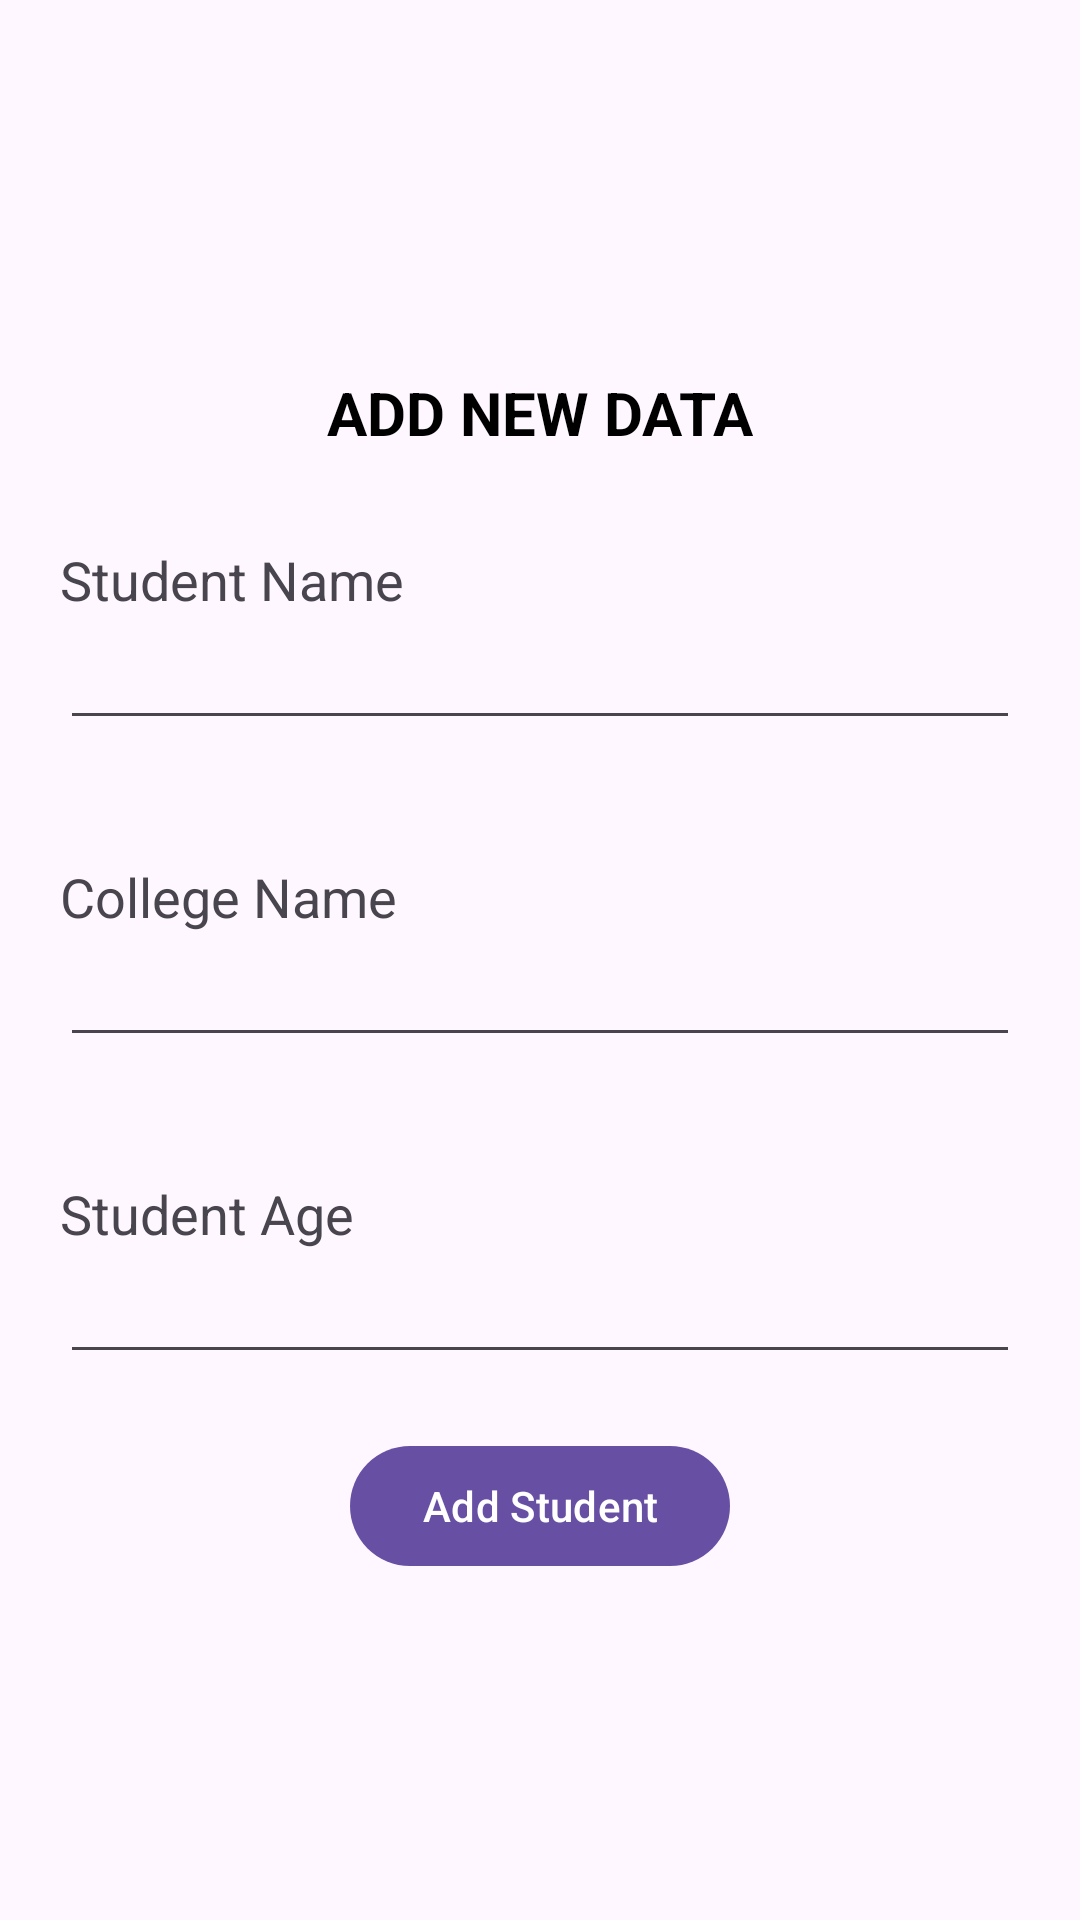

The Android layout XML behind this screen, and the referenced resources:
<!-- AndroidManifest.xml: application theme Theme.Androidfirebaseseries -->
<!-- res/layout/formscreen.xml -->
<?xml version="1.0" encoding="utf-8"?>
<LinearLayout xmlns:android="http://schemas.android.com/apk/res/android"
    android:orientation="vertical"
    android:gravity="center"
    android:layout_width="match_parent"
    android:layout_height="match_parent">

    <TextView
        android:layout_width="wrap_content"
        android:layout_height="wrap_content"
        android:text="ADD NEW DATA"
        android:padding="10sp"
        android:textColor="@color/black"
        android:textSize="20sp"
        android:textStyle="bold" />

    <LinearLayout
        android:orientation="vertical"
        android:padding="20sp"
        android:layout_width="match_parent"
        android:layout_height="wrap_content">

        <TextView
            android:layout_width="wrap_content"
            android:layout_height="wrap_content"
            android:textSize="18sp"
            android:text="Student Name" />

        <EditText
            android:id="@+id/etStudentName"
            android:layout_width="match_parent"
            android:layout_height="wrap_content" />

    </LinearLayout>

    <LinearLayout
        android:orientation="vertical"
        android:padding="20sp"
        android:layout_width="match_parent"
        android:layout_height="wrap_content">

        <TextView
            android:layout_width="wrap_content"
            android:layout_height="wrap_content"
            android:textSize="18sp"
            android:text="College Name" />

        <EditText
            android:id="@+id/etCollegeName"
            android:layout_width="match_parent"
            android:layout_height="wrap_content" />

    </LinearLayout>

    <LinearLayout
        android:orientation="vertical"
        android:padding="20sp"
        android:layout_width="match_parent"
        android:layout_height="wrap_content">

        <TextView
            android:layout_width="wrap_content"
            android:layout_height="wrap_content"
            android:textSize="18sp"
            android:text="Student Age" />

        <EditText
            android:id="@+id/etStudentAge"
            android:layout_width="match_parent"
            android:layout_height="wrap_content" />

    </LinearLayout>

    <com.google.android.material.button.MaterialButton
        android:id="@+id/btnAdd"
        android:layout_width="wrap_content"
        android:layout_height="wrap_content"
        android:layout_gravity="center"
        android:text="Add Student" />

</LinearLayout>
<!-- resources referenced by this layout -->
<resources>
  <style name="Theme.Androidfirebaseseries" parent="Base.Theme.Androidfirebaseseries" />
  <style name="Base.Theme.Androidfirebaseseries" parent="Theme.Material3.DayNight.NoActionBar">
          
          
      </style>
  <!-- not gathered from this repository: default colours our renderer supplied (Android Studio template values) -->
  <color name="black">#FF000000</color>
</resources>
